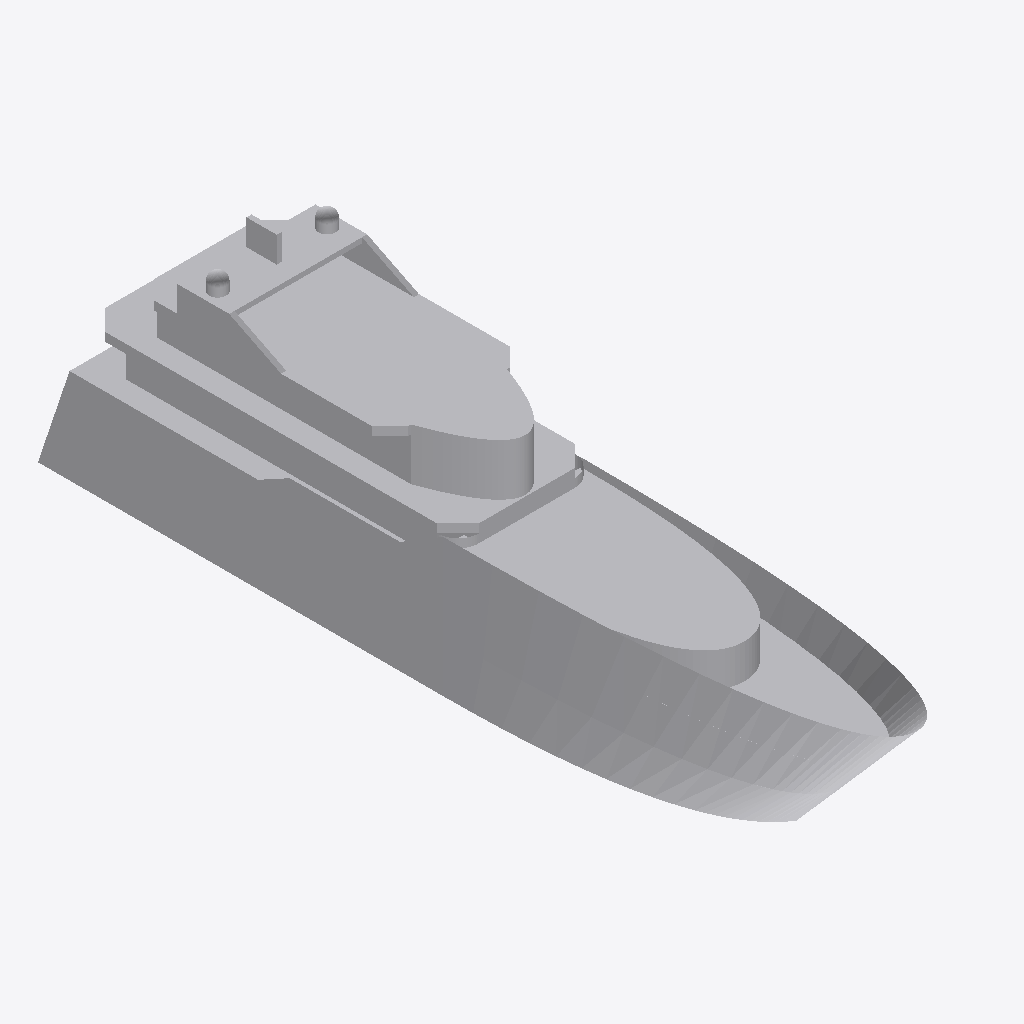
Isometric view of an IFC building model (IFC-SPF (STEP), schema IFC2X3, length unit metre), seen from the south-west, elements coloured by IFC class: 1 other element (light grey).
Extent 8.0 m × 47.0 m × 14.5 m (x, y, z). Elements (1): 1 IfcBuildingElementPart.

HEADER;
FILE_DESCRIPTION(('IFC 2x3 Building Model'),'2;1');
FILE_NAME('','',(''),(''),'','','');
FILE_SCHEMA(('IFC2X3'));
ENDSEC;
DATA;
#16298=IFCPROJECT('1_xTQjCo99AeA6gdggmwz6',$,'APBCN-LOG-TRA-BarcoCargaPasaje_Yate_Tipo 1_LOD3',$,$,$,$,(#18,#16299),#16300);
#1=IFCSITE('09V_ONle9DvB1JUTgcRoaH',$,'APBCN-LOG-TRA-BarcoCargaPasaje_Yate_Tipo 1_LOD3',$,'',#8,$,$,.ELEMENT.,$,$,$,$,$);
#13=IFCBUILDINGELEMENTPART('0_dmcK3yT92O_QSsE$XyFv',$,'APBCN-LOG-TRA-BarcoCargaPasaje_Yate_Tipo 1_LOD3',$,'',#14,#15,$);
ENDSEC;
